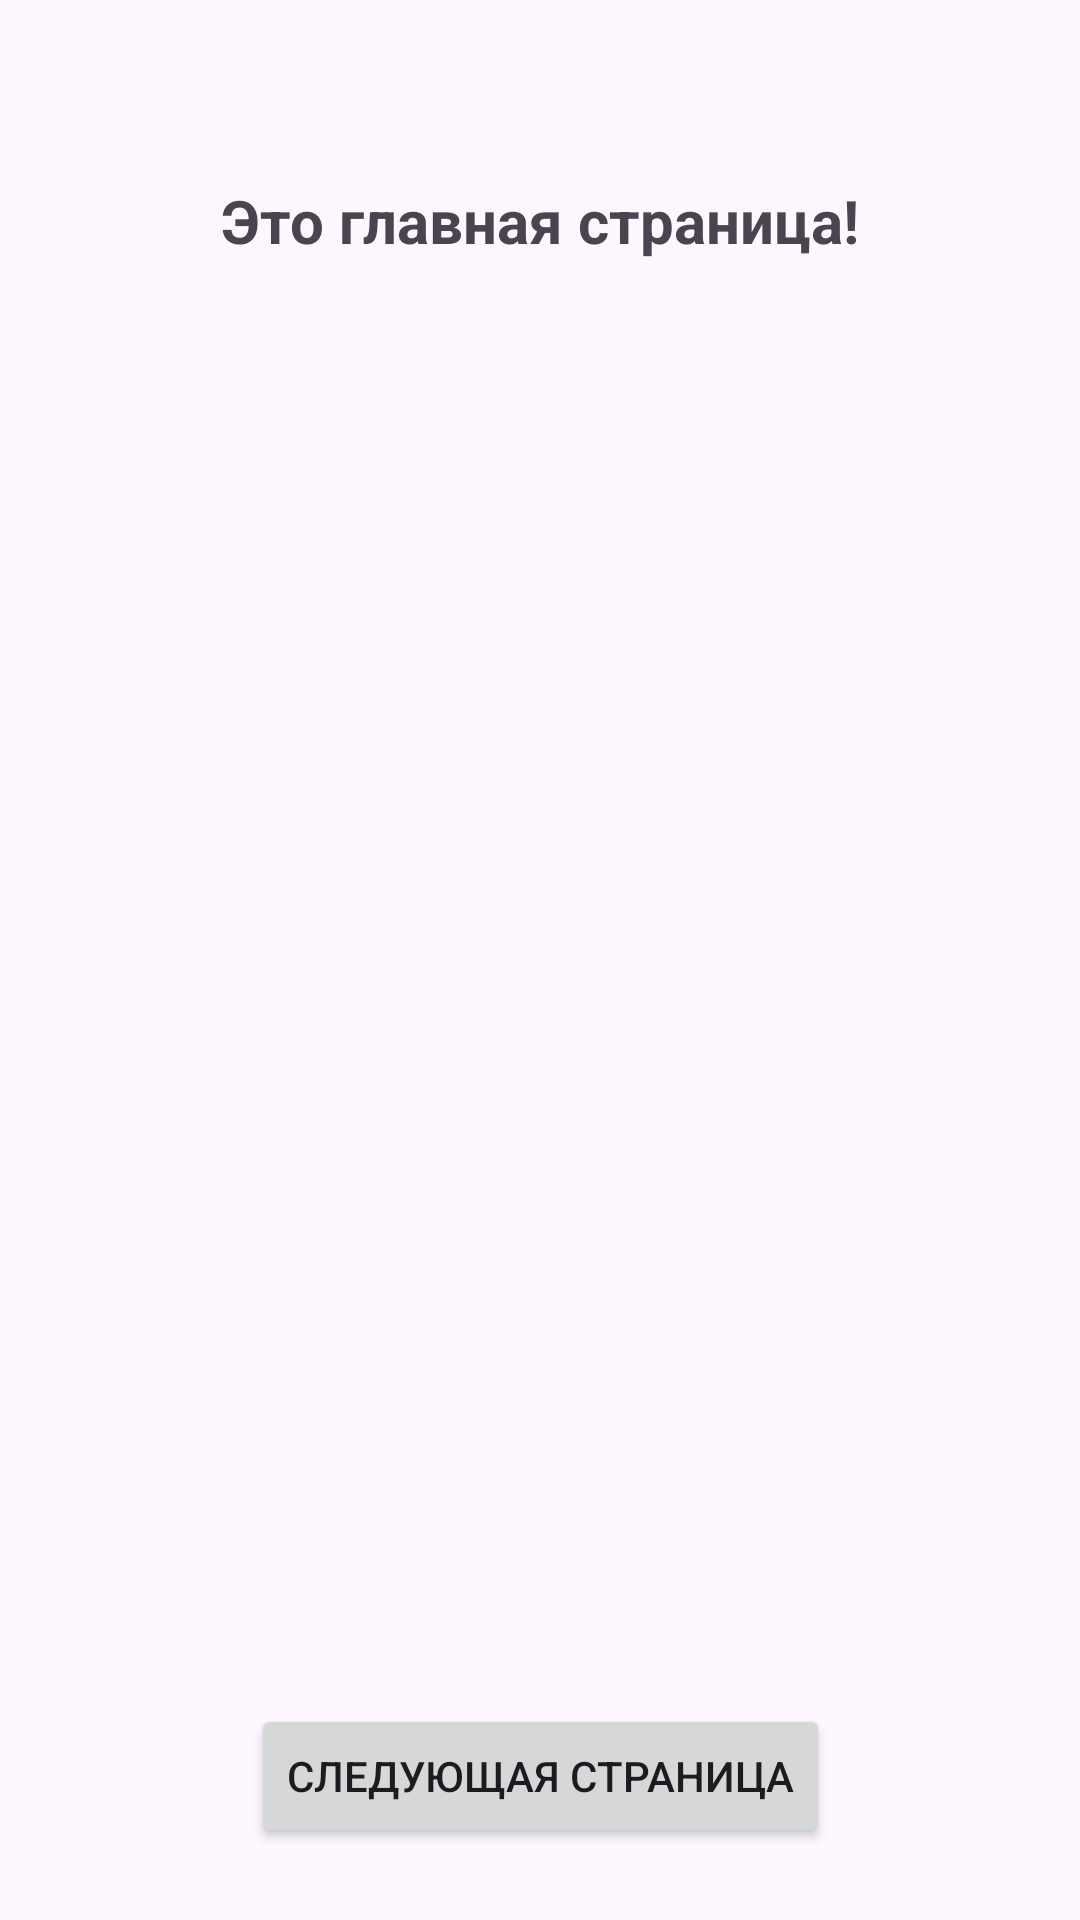

Produce the Android XML layout that renders to this screen, including the resource entries it uses.
<!-- AndroidManifest.xml: application theme Theme.Disapp -->
<!-- res/layout/activity_main.xml -->
<?xml version="1.0" encoding="utf-8"?>
<androidx.constraintlayout.widget.ConstraintLayout xmlns:android="http://schemas.android.com/apk/res/android"
    xmlns:app="http://schemas.android.com/apk/res-auto"
    xmlns:tools="http://schemas.android.com/tools"
    android:layout_width="match_parent"
    android:layout_height="match_parent"
    tools:context=".MainActivity">

    <TextView
        android:layout_width="wrap_content"
        android:layout_height="wrap_content"
        android:layout_marginTop="60dp"
        android:text="Это главная страница!"
        android:textSize="20sp"
        android:textStyle="bold"
        app:layout_constraintEnd_toEndOf="parent"
        app:layout_constraintHorizontal_bias="0.501"
        app:layout_constraintStart_toStartOf="parent"
        app:layout_constraintTop_toTopOf="parent" />

    <Button
        android:id="@+id/next_page_button"
        android:layout_width="wrap_content"
        android:layout_height="wrap_content"
        android:layout_marginBottom="24dp"
        android:text="Следующая страница"
        app:layout_constraintBottom_toBottomOf="parent"
        app:layout_constraintEnd_toEndOf="parent"
        app:layout_constraintHorizontal_bias="0.501"
        app:layout_constraintStart_toStartOf="parent" />

</androidx.constraintlayout.widget.ConstraintLayout>
<!-- resources referenced by this layout -->
<resources>
  <style name="Theme.Disapp" parent="Base.Theme.Disapp" />
  <style name="Base.Theme.Disapp" parent="Theme.Material3.DayNight.NoActionBar">
          
          
      </style>
</resources>
